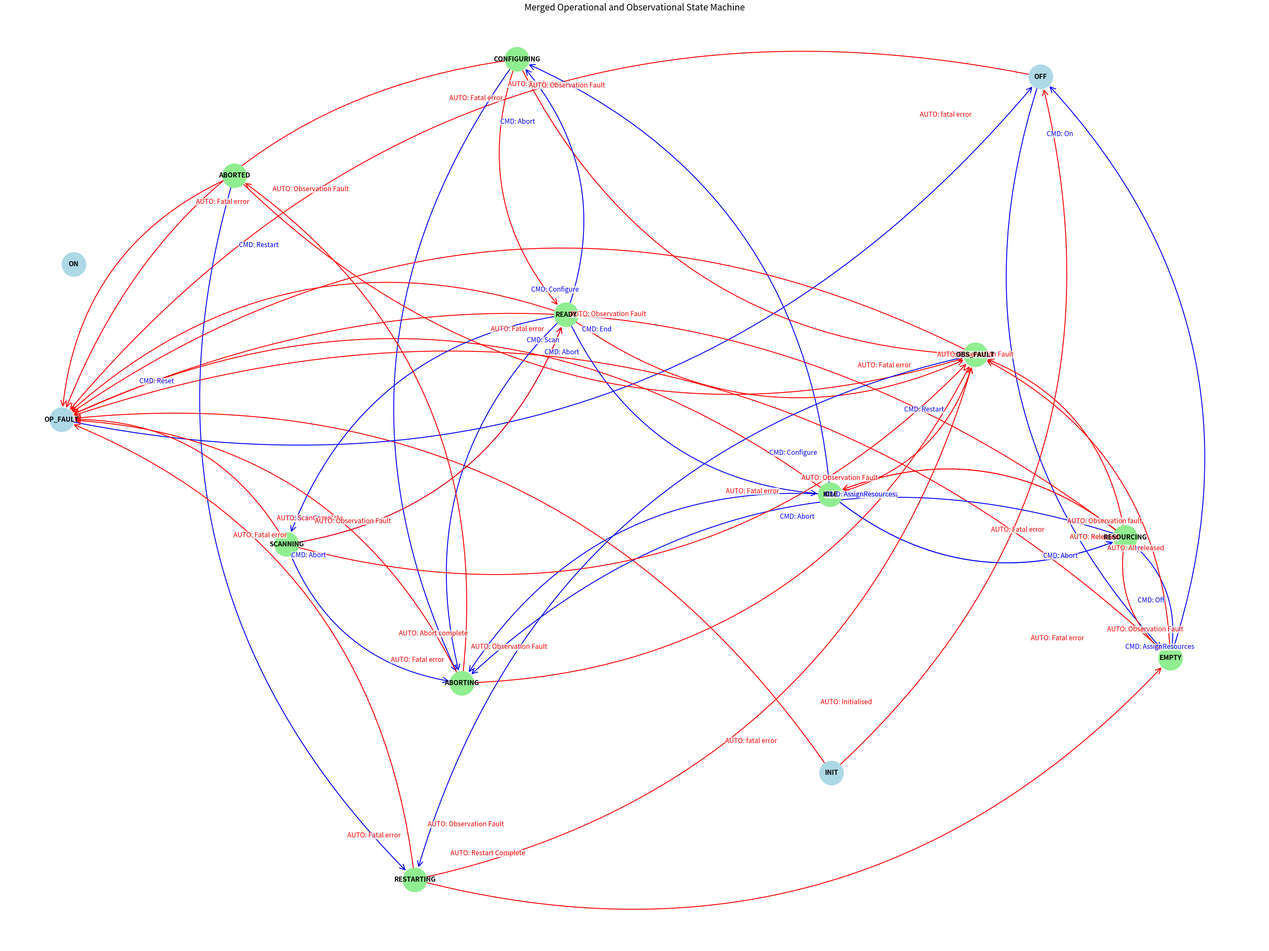

Recreate this plot in Python.
# pylint: skip-file
# flake8: noqa

import matplotlib.pyplot as plt
import networkx as nx
import numpy as np
from matplotlib.patches import FancyArrowPatch

# Flattened state machine for operational and observation state diagram
# written and validated by Giorgio Brajnik based on the diagram and spec in ADR-8.

# The graph is a MultiDiGraph with two types of nodes: operational and observational
# and two types of transitions: those triggered by commands and those triggered by internal events


# How to use this script
# - you need to install networkx and matplotlib
# - you can run this script in a Python environment
# - with the command: `python obsstate-transition-graph.py'
# - it will print all transitions in the state machine
# - it will print all pairs of consecutive transitions in the state machine
# - it will generate and plot a graph of the state machine (not plarticulary useful for such a large state machine)


def create_merged_graph():
    G = nx.MultiDiGraph()

    # Operational states
    op_states = ["INIT", "OFF", "ON", "OP_FAULT"]
    G.add_nodes_from(op_states, type="operational")

    # Observational states
    obs_states = [
        "EMPTY",
        "RESOURCING",
        "IDLE",
        "CONFIGURING",
        "READY",
        "SCANNING",
        "ABORTING",
        "ABORTED",
        "RESTARTING",
        "OBS_FAULT",
    ]
    G.add_nodes_from(obs_states, type="observational")

    op_transitions = [
        ("INIT", "OFF", {"label": "Initialised", "type": "event"}),
        ("INIT", "OP_FAULT", {"label": "fatal error", "type": "event"}),
        ("OFF", "EMPTY", {"label": "On", "type": "command"}),
        ("OFF", "OP_FAULT", {"label": "fatal error", "type": "event"}),
        ("OP_FAULT", "OFF", {"label": "Reset", "type": "command"}),
    ]
    # Operational transitions
    G.add_edges_from(op_transitions)

    # Observational transitions
    obs_transitions = [
        (
            "EMPTY",
            "RESOURCING",
            {"label": "AssignResources", "type": "command"},
        ),
        ("EMPTY", "OFF", {"label": "Off", "type": "command"}),
        (
            "EMPTY",
            "OBS_FAULT",
            {"label": "Observation Fault", "type": "event"},
        ),
        ("EMPTY", "OP_FAULT", {"label": "Fatal error", "type": "event"}),
        ("RESOURCING", "IDLE", {"label": "Assigned", "type": "event"}),
        ("RESOURCING", "IDLE", {"label": "Released", "type": "event"}),
        ("RESOURCING", "ABORTING", {"label": "Abort", "type": "command"}),
        ("RESOURCING", "EMPTY", {"label": "All released", "type": "event"}),
        (
            "RESOURCING",
            "OBS_FAULT",
            {"label": "Observation fault", "type": "event"},
        ),
        ("RESOURCING", "OP_FAULT", {"label": "Fatal error", "type": "event"}),
        ("IDLE", "CONFIGURING", {"label": "Configure", "type": "command"}),
        (
            "IDLE",
            "RESOURCING",
            {"label": "ReleaseResources", "type": "command"},
        ),
        (
            "IDLE",
            "RESOURCING",
            {"label": "AssignResources", "type": "command"},
        ),
        ("IDLE", "ABORTING", {"label": "Abort", "type": "command"}),
        ("IDLE", "OBS_FAULT", {"label": "Observation Fault", "type": "event"}),
        ("IDLE", "OP_FAULT", {"label": "Fatal error", "type": "event"}),
        ("CONFIGURING", "READY", {"label": "Ready", "type": "event"}),
        (
            "CONFIGURING",
            "OBS_FAULT",
            {"label": "Observation Fault", "type": "event"},
        ),
        ("CONFIGURING", "OP_FAULT", {"label": "Fatal error", "type": "event"}),
        ("CONFIGURING", "ABORTING", {"label": "Abort", "type": "command"}),
        ("READY", "SCANNING", {"label": "Scan", "type": "command"}),
        ("READY", "IDLE", {"label": "End", "type": "command"}),
        ("READY", "ABORTING", {"label": "Abort", "type": "command"}),
        ("READY", "CONFIGURING", {"label": "Configure", "type": "command"}),
        (
            "READY",
            "OBS_FAULT",
            {"label": "Observation Fault", "type": "event"},
        ),
        ("READY", "OP_FAULT", {"label": "Fatal error", "type": "event"}),
        ("SCANNING", "READY", {"label": "EndScan", "type": "command"}),
        ("SCANNING", "ABORTING", {"label": "Abort", "type": "command"}),
        ("SCANNING", "READY", {"label": "ScanComplete", "type": "event"}),
        (
            "SCANNING",
            "OBS_FAULT",
            {"label": "Observation Fault", "type": "event"},
        ),
        ("SCANNING", "OP_FAULT", {"label": "Fatal error", "type": "event"}),
        ("ABORTING", "ABORTED", {"label": "Abort complete", "type": "event"}),
        (
            "ABORTING",
            "OBS_FAULT",
            {"label": "Observation Fault", "type": "event"},
        ),
        ("ABORTING", "OP_FAULT", {"label": "Fatal error", "type": "event"}),
        ("ABORTED", "RESTARTING", {"label": "Restart", "type": "command"}),
        (
            "ABORTED",
            "OBS_FAULT",
            {"label": "Observation Fault", "type": "event"},
        ),
        ("ABORTED", "OP_FAULT", {"label": "Fatal error", "type": "event"}),
        (
            "RESTARTING",
            "EMPTY",
            {"label": "Restart Complete", "type": "event"},
        ),
        (
            "RESTARTING",
            "OBS_FAULT",
            {"label": "Observation Fault", "type": "event"},
        ),
        ("RESTARTING", "OP_FAULT", {"label": "Fatal error", "type": "event"}),
        ("OBS_FAULT", "RESTARTING", {"label": "Restart", "type": "command"}),
        (
            "OBS_FAULT",
            "OBS_FAULT",
            {"label": "Observation Fault", "type": "event"},
        ),
        ("OBS_FAULT", "OP_FAULT", {"label": "Fatal error", "type": "event"}),
    ]
    G.add_edges_from(obs_transitions)

    # Connections between operational and observational states
    cross_transitions = [
        # ('ON', 'EMPTY', {'label': 'initialized', 'type': 'event'}),
        # ('OFF', 'EMPTY', {'label': 'Power On', 'type': 'event'}),
        # ('EMPTY', 'OFF', {'label': 'Power Off', 'type': 'event'}),
        # ('OBS_FAULT', 'OP_FAULT', {'label': 'Escalate Fault', 'type': 'event'})
    ]
    G.add_edges_from(cross_transitions)

    return G


fontsize = 15


def compute_edge_label(label, edge_type):
    if edge_type == "command":
        return f"CMD: {label}"
    else:
        return f"AUTO: {label}"


def draw_curved_edge(
    ax, posA, posB, label, edge_type, connectionstyle="arc3,rad=0.2"
):
    if edge_type == "command":
        color = "blue"
    else:
        color = "red"
    label = compute_edge_label(label, edge_type)

    arrow = FancyArrowPatch(
        posA,
        posB,
        arrowstyle="->",
        color=color,
        connectionstyle=connectionstyle,
        mutation_scale=30,  # Increased from 20 to 30
        linewidth=2,  # Increased from 1 to 2
        shrinkA=20,  # Added to start arrow further from node
        shrinkB=29,
    )
    ax.add_patch(arrow)

    # Calculate the position for the label closer to the source node
    t = 0.1  # Adjust this value to move label closer (smaller) or further (larger) from source
    label_pos = posA + t * (np.array(posB) - np.array(posA))

    # Add a small offset perpendicular to the edge direction
    diff = np.array(posB) - np.array(posA)
    perp = np.array([-diff[1], diff[0]])
    norm = np.linalg.norm(perp)
    if norm != 0:
        perp = perp / norm
    offset = perp * 0.01  # Adjust this value for perpendicular offset

    label_pos = label_pos + offset

    ax.text(
        label_pos[0],
        label_pos[1],
        label,
        fontsize=fontsize,
        ha="center",
        va="center",
        color=color,
        bbox=dict(facecolor="white", edgecolor="none", alpha=0.7, pad=0.5),
    )


# Create the merged graph
merged_graph = create_merged_graph()

# Visualization
fig, ax = plt.subplots(figsize=(40, 30))
pos = nx.spring_layout(merged_graph, k=2, iterations=50)

# Draw nodes
op_nodes = [
    node
    for node, data in merged_graph.nodes(data=True)
    if data.get("type") == "operational"
]
obs_nodes = [
    node
    for node, data in merged_graph.nodes(data=True)
    if data.get("type") == "observational"
]

nx.draw_networkx_nodes(
    merged_graph,
    pos,
    nodelist=op_nodes,
    node_color="lightblue",
    node_size=3000,
    ax=ax,
)
nx.draw_networkx_nodes(
    merged_graph,
    pos,
    nodelist=obs_nodes,
    node_color="lightgreen",
    node_size=3000,
    ax=ax,
)

# Draw edges with curves for bidirectional connections
for edge in merged_graph.edges(data=True):
    n1, n2, data = edge
    label = data["label"]
    edge_type = data["type"]

    # Unidirectional edge
    draw_curved_edge(
        ax, pos[n1], pos[n2], label, edge_type, connectionstyle="arc3,rad=0.3"
    )

# Draw labels
nx.draw_networkx_labels(
    merged_graph, pos, font_size=15, font_weight="bold", ax=ax
)


class StateGraphAnalyzer:
    """MISSION: implement the following methods to analyze a state graph:
    - print_transitions(): prints all individual transitions in the graph
    """

    def __init__(self, graph):
        self.graph = graph

    def print_transitions(self):
        """
        Prints each transition in the format:
        start-state --> (trigger) --> end-state
        """
        for i, (start_state, end_state, data) in enumerate(
            self.graph.edges(data=True), 1
        ):
            trigger = data["label"]
            label = compute_edge_label(data["label"], data["type"])
            print(f"{i}. {start_state} --> ({label}) --> {end_state}")

    def print_consecutive_transitions(self):
        """
        Prints all pairs of consecutive transitions in the format:
        start-state --> (trigger1) --> intermediate-state --> (trigger2) --> end-state
        """
        i = 1
        for start_state in self.graph.nodes():
            for mid_state, data1 in self.graph[start_state].items():
                trigger1 = compute_edge_label(data["label"], data["type"])
                for end_state, data2 in self.graph[mid_state].items():
                    trigger2 = compute_edge_label(data["label"], data["type"])
                    print(
                        f"{i}.: {start_state} --> ({trigger1}) --> {mid_state} --> ({trigger2}) --> {end_state}"
                    )
                    i += 1

    def get_outgoing_transitions(self, state):
        """
        Returns a list of outgoing transitions from the given state.
        Each transition is a tuple: (end_state, trigger, type)
        """
        return [
            (end_state, data["label"], data["type"])
            for end_state, data in self.graph[state].items()
        ]

    def get_incoming_transitions(self, state):
        """
        Returns a list of incoming transitions to the given state.
        Each transition is a tuple: (start_state, trigger, type)
        """
        return [
            (start_state, data["label"], data["type"])
            for start_state, data in self.graph.pred[state].items()
        ]

    def get_all_commands(self):
        """
        Returns a list of all unique commands in the graph.
        """
        return list(
            set(
                data["label"]
                for _, _, data in self.graph.edges(data=True)
                if data["type"] == "command"
            )
        )

    def get_all_events(self):
        """
        Returns a list of all unique events in the graph.
        """
        return list(
            set(
                data["label"]
                for _, _, data in self.graph.edges(data=True)
                if data["type"] == "event"
            )
        )

    def get_states_with_self_transitions(self):
        """
        Returns a list of states that have self-transitions.
        """
        return [
            node
            for node in self.graph.nodes()
            if self.graph.has_edge(node, node)
        ]

    def get_path_between_states(self, start_state, end_state):
        """
        Returns the shortest path between two states as a list of transitions.
        Each transition is a tuple: (from_state, to_state, trigger, type)
        """
        try:
            path = nx.shortest_path(self.graph, start_state, end_state)
            return [
                (
                    path[i],
                    path[i + 1],
                    self.graph[path[i]][path[i + 1]]["label"],
                    self.graph[path[i]][path[i + 1]]["type"],
                )
                for i in range(len(path) - 1)
            ]
        except nx.NetworkXNoPath:
            return None


analyzer = StateGraphAnalyzer(merged_graph)

print("All transitions:")
analyzer.print_transitions()


print("\n\n\nAll consecutive pairs of transitions:")
analyzer.print_consecutive_transitions()
#

plt.title("Merged Operational and Observational State Machine", fontsize=20)
plt.axis("off")
plt.tight_layout()
plt.show()
